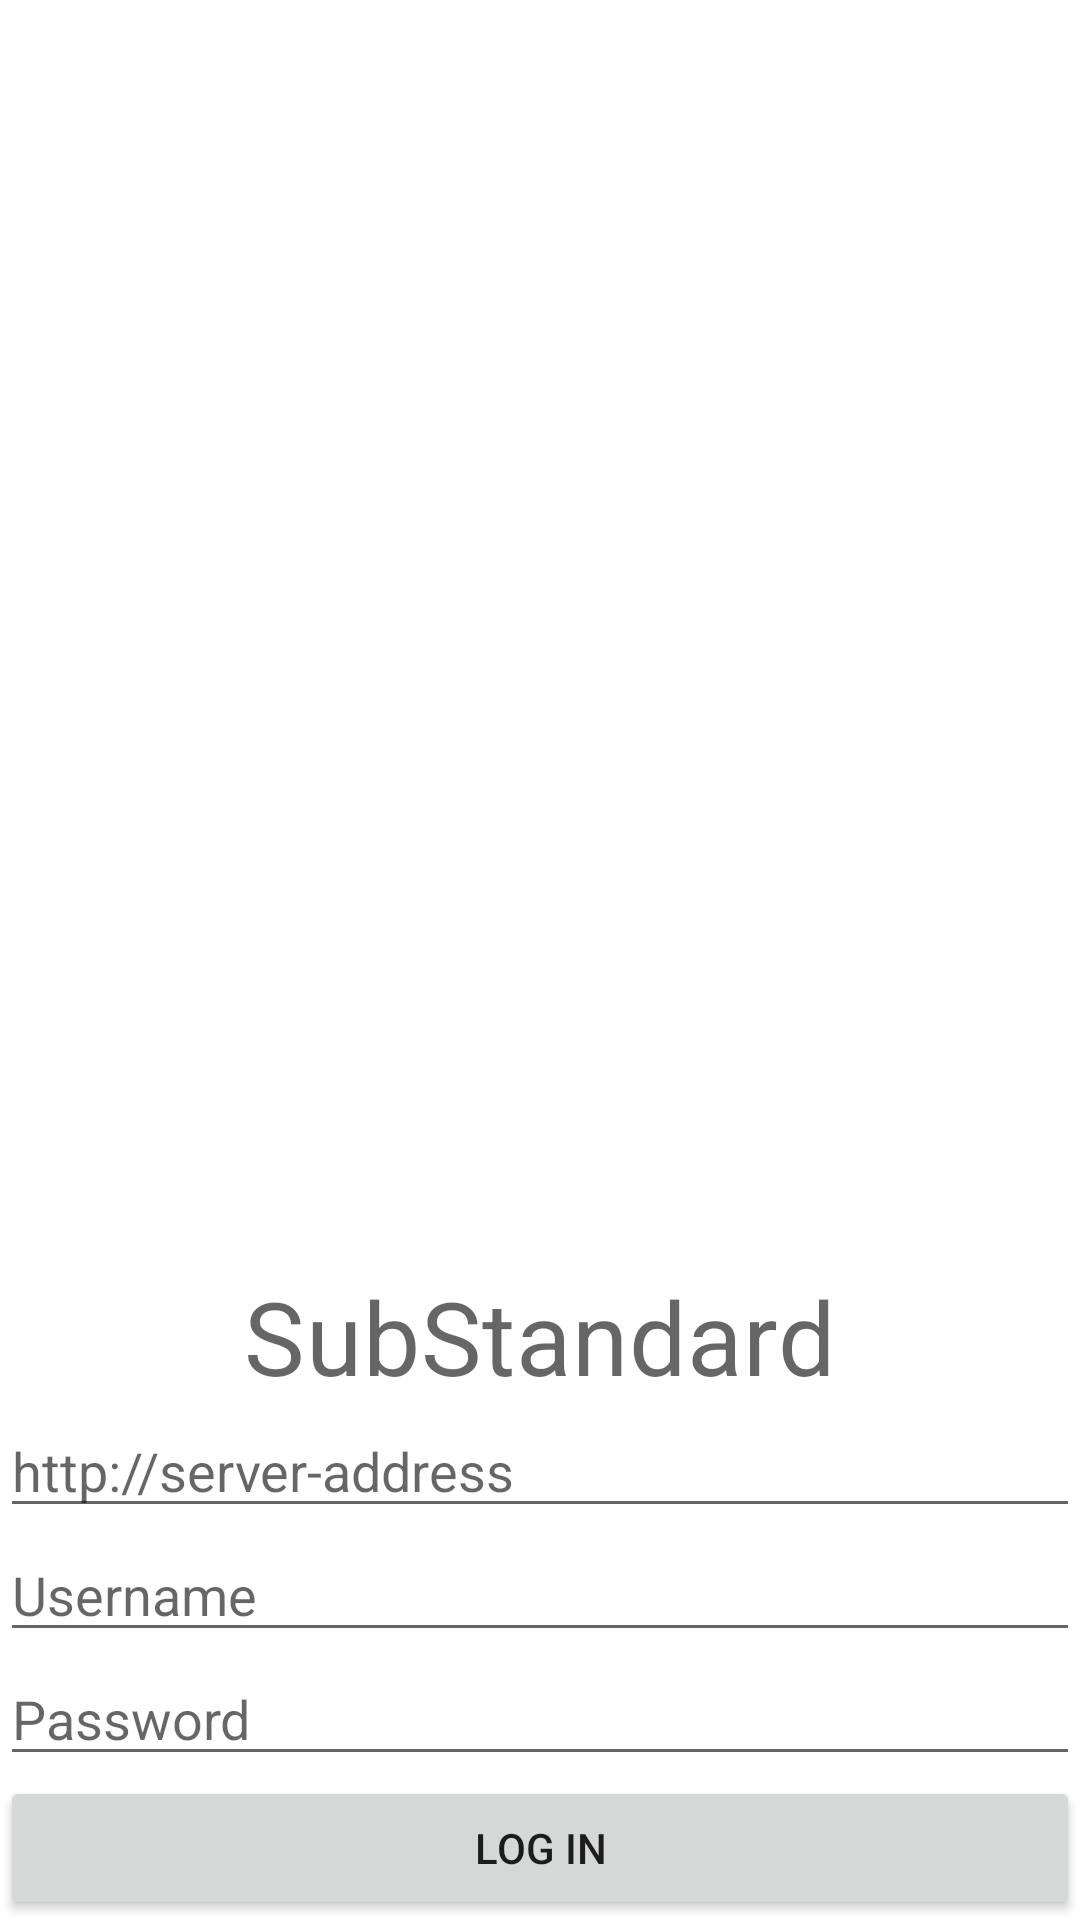

Produce the Android XML layout that renders to this screen, including the resource entries it uses.
<!-- AndroidManifest.xml: application theme AppTheme -->
<!-- res/layout/fragment_login.xml -->
<?xml version="1.0" encoding="utf-8"?>
<RelativeLayout xmlns:android="http://schemas.android.com/apk/res/android"
    android:layout_width="wrap_content"
    android:layout_height="wrap_content"
    android:layout_margin="50dp" >

    <LinearLayout
        android:id="@+id/login_form"
        android:layout_alignParentBottom="true"
        android:layout_width="match_parent"
        android:layout_height="wrap_content"
        android:layout_centerInParent="true"
        android:orientation="vertical">

        <TextView
            android:id="@+id/login_header"
            android:layout_width="match_parent"
            android:layout_height="wrap_content"
            android:text="@string/app_name"
            android:textAlignment="center"
            android:textAppearance="@style/TextAppearance.MaterialComponents.Headline4"/>

        <EditText
            android:id="@+id/server_edit_text"
            android:layout_width="match_parent"
            android:layout_height="wrap_content"
            android:hint="@string/server_hint"
            android:inputType="textUri" />
        <EditText
            android:id="@+id/username_edit_text"
            android:layout_width="match_parent"
            android:layout_height="wrap_content"
            android:inputType="text"
            android:hint="@string/pref_username_value"/>
        <EditText
            android:id="@+id/password_edit_text"
            android:layout_width="match_parent"
            android:layout_height="wrap_content"
            android:inputType="textPassword"
            android:hint="@string/password"/>

        <Button
            android:id="@+id/login_submit_button"
            android:layout_width="match_parent"
            android:layout_height="wrap_content"
            android:text="@string/login"/>
    </LinearLayout>

</RelativeLayout>
<!-- resources referenced by this layout -->
<resources>
  <string name="app_name">SubStandard</string>
  <string name="login">Log in</string>
  <string name="password">Password</string>
  <string name="pref_username_value">Username</string>
  <string name="server_hint">http://server-address</string>
  <style name="AppTheme" parent="Theme.MaterialComponents.Light.NoActionBar">
          
          <item name="colorPrimary">@color/primaryColor</item>
          <item name="colorPrimaryDark">@color/primaryDarkColor</item>
          <item name="colorAccent">@color/primaryDarkColor</item>
          <item name="android:windowActionBarOverlay">true</item>
      </style>
  <color name="primaryColor">#212121</color>
  <color name="primaryDarkColor">#000000</color>
</resources>
